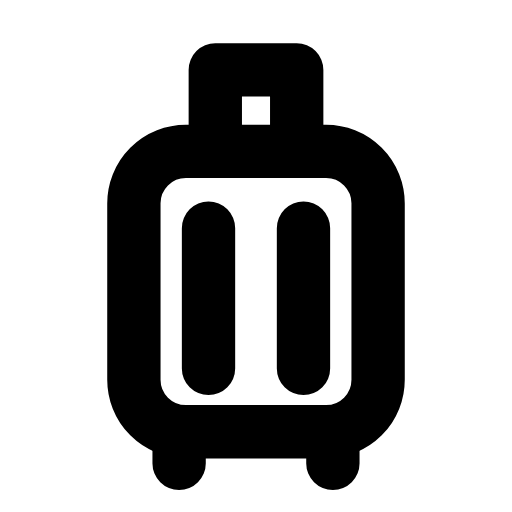
t = 0.00 s
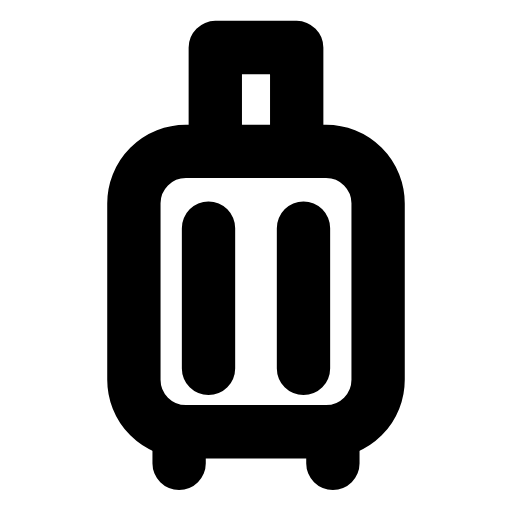
t = 0.26 s
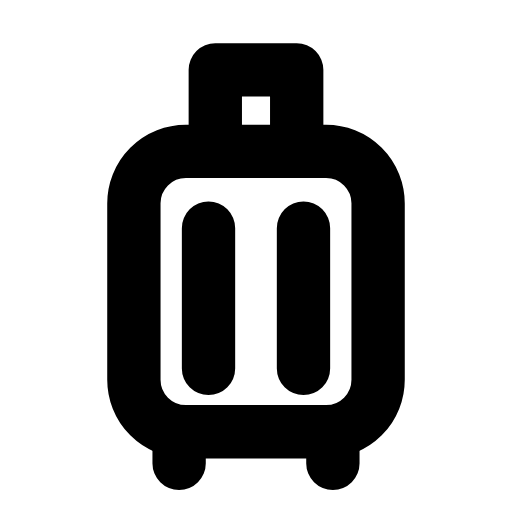
t = 0.53 s
t = 0.78 s: frame unchanged from t = 0.00 s, image omitted
t = 1.06 s: frame unchanged from t = 0.00 s, image omitted
t = 1.33 s: frame unchanged from t = 0.00 s, image omitted

The animated SVG that drew these frames (rendered in a browser with its animation timeline set to each time). Animation: 1 SMIL element (animateTransform=1); one cycle of 1.60 s, repeats indefinitely.

<svg xmlns="http://www.w3.org/2000/svg" width="24" height="24" viewBox="0 0 24 24" fill="none"><g transform="translate(-0.72 -0.75) scale(1.06)"><g><animateTransform attributeName="transform" type="translate" values="0 0;0 0;0 -1.2;0 0;0 0;0 0;0 0;0 -1.2;0 0;0 0;0 0" keyTimes="0;0.135;0.2475;0.36;0.45;0.6;0.66;0.735;0.81;0.9;1" dur="1.6s" repeatCount="indefinite" calcMode="spline" keySplines="0.16 1 0.3 1;0.16 1 0.3 1;0.16 1 0.3 1;0.16 1 0.3 1;0.16 1 0.3 1;0.16 1 0.3 1;0.16 1 0.3 1;0.16 1 0.3 1;0.16 1 0.3 1;0.16 1 0.3 1"/><path stroke="currentColor" stroke-width="2.358" stroke-linecap="round" stroke-linejoin="round" fill="none" d="M10.2 7.4L10.2 3.8L13.8 3.8L13.8 7.4"></path></g><rect stroke="currentColor" stroke-width="2.358" stroke-linecap="round" stroke-linejoin="round" fill="none" x="6.6" y="7.4" width="10.8" height="12.4" rx="2.3"></rect><path stroke="currentColor" stroke-width="2.358" stroke-linecap="round" stroke-linejoin="round" fill="none" d="M9.9 10.8L9.9 17M14.1 10.8L14.1 17"></path><path stroke="currentColor" stroke-width="2.358" stroke-linecap="round" stroke-linejoin="round" fill="none" d="M8.6 19.8L8.6 21.2M15.4 19.8L15.4 21.2"></path></g></svg>
